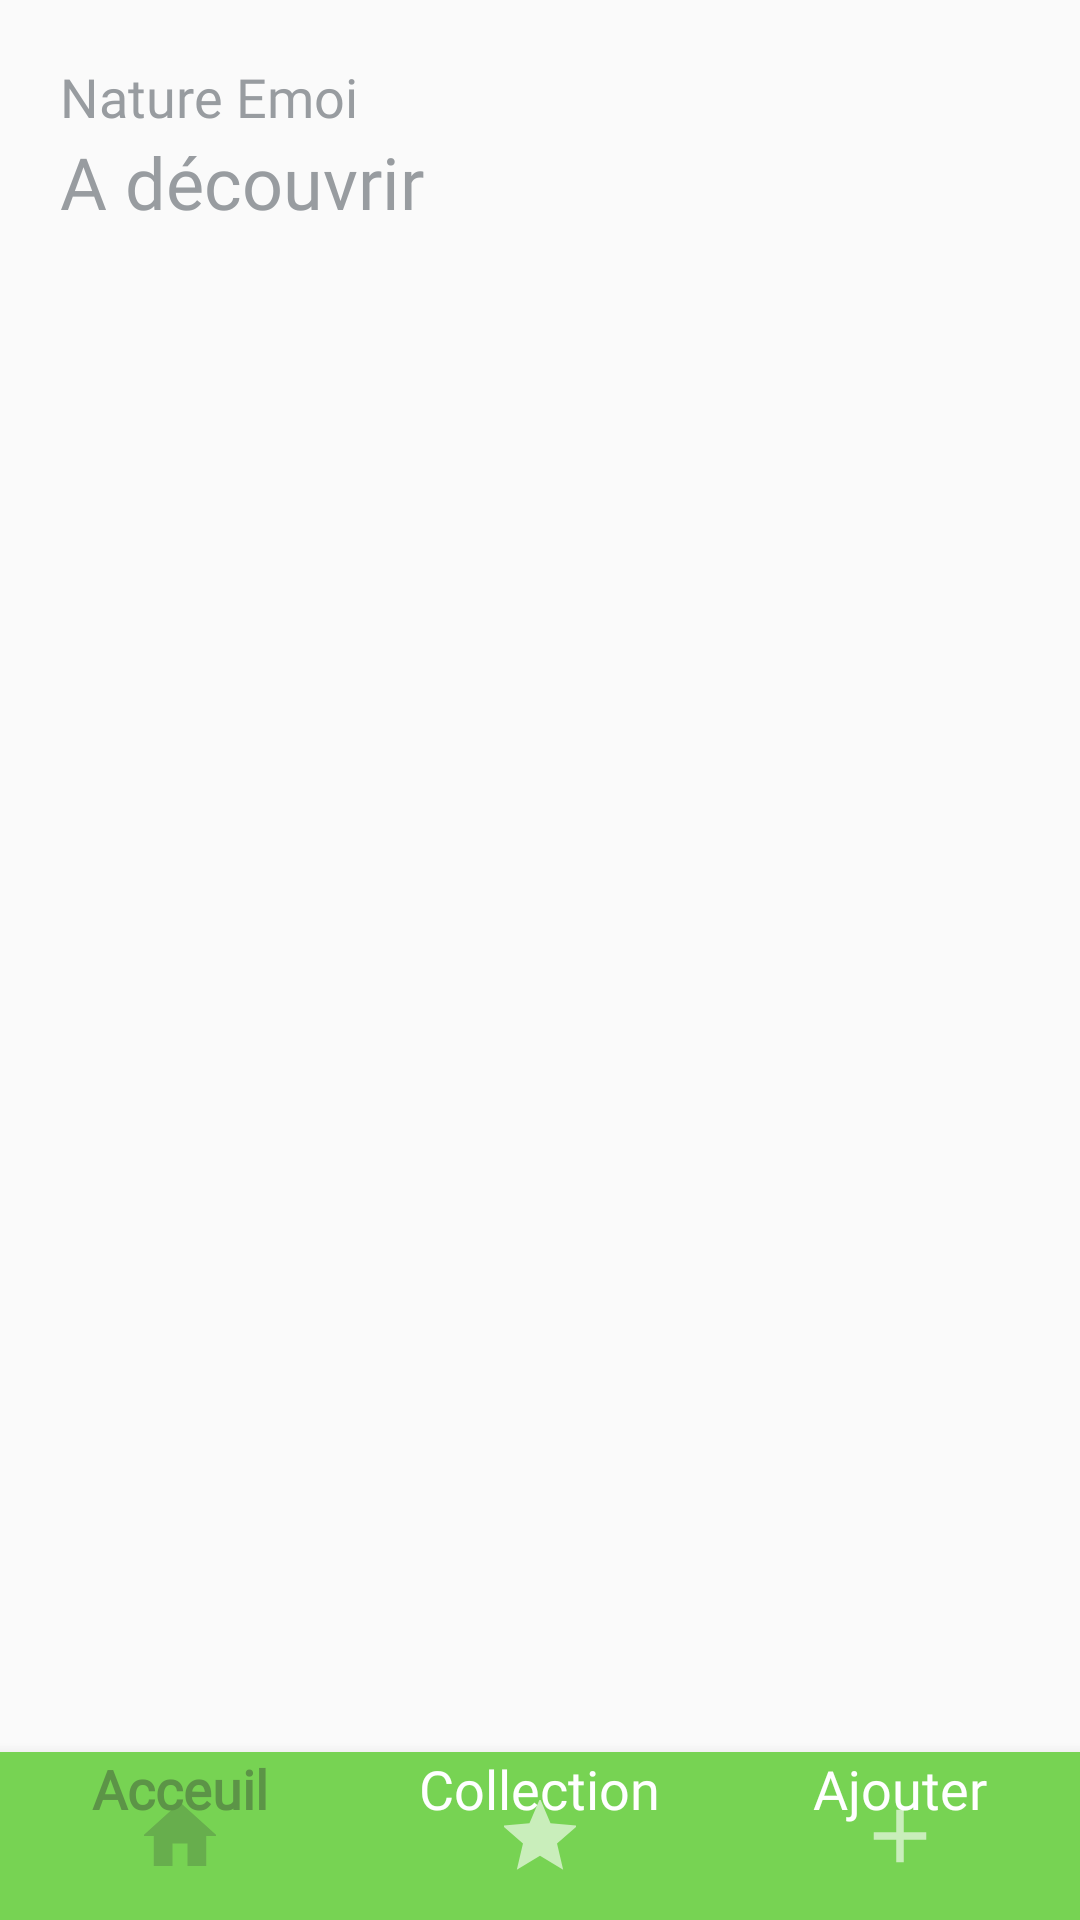

The Android layout XML behind this screen, and the referenced resources:
<!-- AndroidManifest.xml: application theme Theme.NatureCollection -->
<!-- res/layout/activity_main.xml -->
<?xml version="1.0" encoding="utf-8"?>
<androidx.constraintlayout.widget.ConstraintLayout xmlns:android="http://schemas.android.com/apk/res/android"
    xmlns:app="http://schemas.android.com/apk/res-auto"
    xmlns:tools="http://schemas.android.com/tools"
    android:layout_width="match_parent"
    android:layout_height="match_parent"
    tools:context=".MainActivity">

    <TextView
        android:id="@+id/app_title"
        android:layout_width="wrap_content"
        android:layout_height="wrap_content"
        android:text="@string/app_name"
        android:layout_marginLeft="@dimen/default_margin"
        android:layout_marginTop="@dimen/default_margin"
        app:layout_constraintStart_toStartOf="parent"
        app:layout_constraintTop_toTopOf="parent"
        style="@style/DefaultTextStyle"/>

    <TextView
        android:id="@+id/page_title"
        style="@style/TitleTextStyle"
        android:layout_width="wrap_content"
        android:layout_height="wrap_content"
        android:text="@string/home_page_title"
        app:layout_constraintStart_toStartOf="@+id/app_title"
        app:layout_constraintTop_toBottomOf="@+id/app_title" />

    <FrameLayout
        android:id="@+id/fragment_container"
        android:layout_width="match_parent"
        android:layout_height="match_parent"
        android:layout_marginTop="100dp"
        />

    <com.google.android.material.bottomnavigation.BottomNavigationView
        android:id="@+id/navigation_view"
        android:layout_width="match_parent"
        android:layout_height="wrap_content"
        android:background="@color/Green"
        app:layout_constraintBottom_toBottomOf="parent"
        app:layout_constraintEnd_toEndOf="parent"
        app:layout_constraintStart_toStartOf="parent"
        app:menu="@menu/bottom_navigation_menu"
        app:itemIconTint="@drawable/bottom_nav_color"
        app:itemTextColor="@drawable/bottom_nav_color"
    android:theme="@style/BottomNavigationStyle"/>

</androidx.constraintlayout.widget.ConstraintLayout>
<!-- resources referenced by this layout -->
<resources>
  <color name="Green">#77D353</color>
  <dimen name="default_margin">20dp</dimen>
  <!-- drawable bottom_nav_color (drawable) -->
  <?xml version="1.0" encoding="utf-8"?>
  
  <selector xmlns:android="http://schemas.android.com/apk/res/android">
      <item android:state_checked="true" android:color="@color/DarkGreen"/>
      <item android:state_checked="false" android:color="@color/white"/>
  
  
  </selector>
  <string name="app_name">Nature Emoi</string>
  <string name="home_page_title">A découvrir</string>
  <style name="BottomNavigationStyle" parent="Widget.Design.BottomNavigationView">
          <item name="android:textSize">18sp</item>
          <item name="fontFamily">@font/kanit</item>
      </style>
  <style name="DefaultTextStyle">
          <item name="android:textColor">@color/LightGray</item>
          <item name="android:textSize">18sp</item>
          <item name="android:fontFamily">@font/kanit</item>
      </style>
  <style name="TitleTextStyle" parent="DefaultTextStyle">
      <item name="android:textSize">24sp</item>
  </style>
  <style name="Theme.NatureCollection" parent="Theme.AppCompat.Light.NoActionBar">
          
          <item name="colorPrimary">@color/purple_500</item>
          <item name="colorPrimaryVariant">@color/purple_700</item>
          <item name="colorOnPrimary">@color/white</item>
          
          <item name="colorSecondary">@color/teal_200</item>
          <item name="colorSecondaryVariant">@color/teal_700</item>
          <item name="colorOnSecondary">@color/black</item>
          
          <item name="android:statusBarColor">?attr/colorPrimaryVariant</item>
          
  
          <item name="android:spinnerItemStyle">@style/DefaultTextStyle</item>
          <item name="spinnerDropDownItemStyle">@style/DefaultTextStyle</item>
      </style>
  <color name="DarkGreen">#5C9447</color>
  <color name="white">#FFFFFFFF</color>
  <color name="LightGray">#989CA0</color>
  <color name="purple_500">#FF6200EE</color>
  <color name="purple_700">#FF3700B3</color>
  <color name="teal_200">#FF03DAC5</color>
  <color name="teal_700">#FF018786</color>
  <color name="black">#FF000000</color>
</resources>
